Run: headless pygame with SDL's dummy video driver; simulated clock (each Clock.tick advances the game by its frame time, no real sleeping); random seed 0; keys injected as events and as key.get_pressed() state; no mouse input.
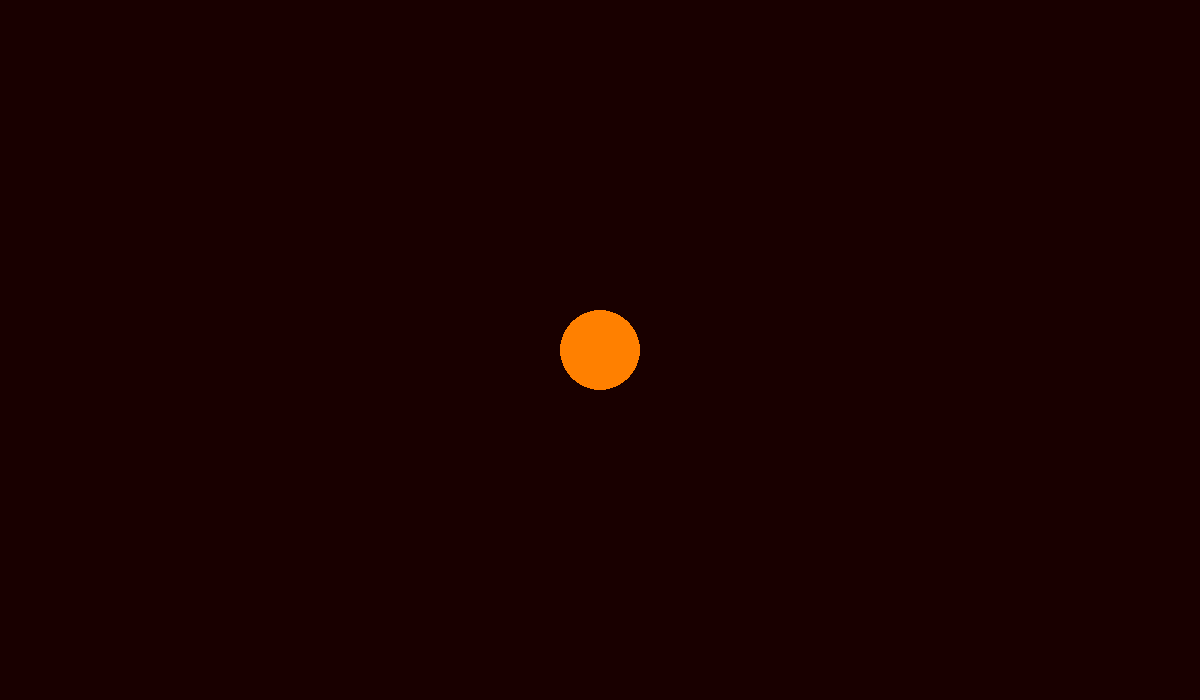
Frame 1 of 4 · flips 1–60 · no input
Frame 2 of 4 · flips 61–180 · tapped SPACE, RETURN · held RIGHT (→), D · screen unchanged from frame 1, image omitted
Frame 3 of 4 · flips 181–300 · held DOWN (↓), S · screen unchanged from frame 2, image omitted
Frame 4 of 4 · flips 301–420 · held LEFT (←), A, UP (↑), W · screen unchanged from frame 3, image omitted

The pygame program that drew these frames:

import pygame
import sys, os, traceback
import math


"""
Solar system Newtonian gravity simulation using Pygame and RK4. 
I am aware the sun is not a planet :)

https://en.wikipedia.org/wiki/Runge%E2%80%93Kutta_methods
https://en.wikipedia.org/wiki/Newton%27s_law_of_universal_gravitation
https://en.wikipedia.org/wiki/Solar_System
"""

###########################################################################
# TODO: - Scale issues                                                    #
#       - Experiment with right initial settings of planets               #
#       - Track trajectory of planet                                      #
###########################################################################


pygame.display.init()
pygame.font.init()

size = width, height = 1200,700
pygame.display.set_caption("Project Daedalus - Solar System Simulation - Gilles Gruwez")
surface = pygame.display.set_mode(size)

#units:
#   mass [kg]
#   distance [pixel]
#   time [s]

t=0
dt = 1

planets = []

def getApproximateG(width):
    # Neptune is 4.5 * 10^9 km from the sun
    kmperpixel = 4.5 * 10**9 / width 
    G = 6.67384*(10**(-20)) #km^3 kg^-1 s^-2
    #approxG = G/((kmperpixel)**3)
    approxG = G/((kmperpixel)**3)


    return approxG

G = getApproximateG(width)
density = 0.00001

class State:
    def __init__(self, x, y, velX, velY):
        self.x, self.y = x,y
        self.velX, self.velY = velX, velY

class Derivative:
    def __init__(self, dx, dy, dvelX, dvelY):
        self.dx, self.dy = dx, dy 
        self.dvelX, self.dvelY = dvelX, dvelY

class Planet:
    def __init__(self,name):
        self.name = name
        if name == "Sun":
            self.state = State(600,350,0,0)
            self.mass = 1.989*(10**30)*density
            #self.mass = (4.0/3.0)*math.pi*density*1.5**3*1000
            self.color = (255,128,0)
            self.radius = 40
        if name == "Mercury":
            self.state = State(1000,350,0,10)
            #self.mass = (4.0/3.0)*math.pi*density*1.5**3*1000
            self.mass = 3.285*(10**23)*density
            self.color = (255,255,255)
            self.radius = 3
        if name == "Venus":
            self.state = State(350,500,0,2)
            self.mass = 4.867*(10**24)
            self.color = (153,204,255)
            self.radius = 5
        if name == "Earth":
            self.state = State(350,500,0,2)
            self.mass = 5.972*(10**24)
            self.color = (0,128,255)
            self.radius = 5
        if name == "Mars":
            self.state = State(350,500,0,2)
            self.mass = 6.39*(10**23)
            self.color = (204,0,0)
            self.radius = 4
        if name == "Jupiter":
            self.state = State(350,500,0,2)
            self.mass = 1.898*(10**27)
            self.color = (96,96,96)
            self.radius = 15
        if name == "Saturnus":
            self.state = State(350,500,0,2)
            self.mass = 5.683*(10**26)
            self.color = (153,153,0)
            self.radius = 14
        if name == "Uranus":
            self.state = State(350,500,0,2)
            self.mass = 8.681*(10**25)
            self.color = (204,255,255)
            self.radius = 10
        if name == "Neptunus":
            self.state = State(350,500,0,2)
            self.mass = 1.024*(10**26)
            self.color = (0,0,204)
            self.radius = 10

    def acceleration(self,state,t):
        ax = 0.0
        ay = 0.0
        for p in planets:
            if p is self:
                continue
            dx = p.state.x - state.x
            dy = p.state.y - state.y
            dsq = dx*dx + dy*dy  
            dr = math.sqrt(dsq)
            force = G*self.mass*p.mass/dsq if dsq>1e-5 else 0
            ax += force*dx/dr
            ay += force*dy/dr
        return (ax, ay)

    #RK 4 - step size: dt
    def initial(self,state, t):
        ax, ay = self.acceleration(state,t)
        return Derivative(state.velX, state.velX, ax, ay)

    def next(self, initialState, derivative, t, dt):
        state = State(0., 0., 0., 0.)
        state.x = initialState.x + derivative.dx*dt
        state.y = initialState.y + derivative.dy*dt
        state.velX = initialState.velX + derivative.dvelX*dt
        state.velY = initialState.velY + derivative.dvelY*dt
        ax, ay = self.acceleration(state, t+dt)
        return Derivative(state.velX, state.velY, ax, ay)

    def update(self, t, dt):
        k1 = self.initial(self.state, t)
        k2 = self.next(self.state, k1, t, dt*0.5)
        k3 = self.next(self.state, k2, t, dt*0.5)
        k4 = self.next(self.state, k3, t, dt)
        self.state.x += dt*(1.0/6.0 * (k1.dx + 2.0*k2.dx + 2.0*k3.dx + k4.dx))
        self.state.y += dt*(1.0/6.0 * (k1.dy + 2.0*k2.dy + 2.0*k3.dy + k4.dy))
        self.state.velX += dt*(1.0/6.0 * (k1.dvelX + 2.0*k2.dvelX + 2.0*k3.dvelX + k4.dvelX))
        self.state.velY += dt*(1.0/6.0 * (k1.dvelY + 2.0*k2.dvelY + 2.0*k3.dvelY + k4.dvelY))

    def draw(self, surface):
        x,y = math.floor(self.state.x),math.floor(self.state.y)
        pygame.draw.circle(surface,self.color,(x,y),self.radius,0)

    def trackTrajectory(self):
        pass
    
def setup():
    global planets
   
    planets = [Planet("Sun"),Planet("Mercury")]

def updateAll(t,dt):
    for p in planets:
        if p.name == "Sun":
            continue
        p.update(t, dt)

def draw():
    surface.fill((25,0,0))

    for p in planets:
        p.draw(surface)
        
    pygame.display.flip()

def main():
    setup()
    running = True
    while running:
        updateAll(t,dt)
        draw()
        for event in pygame.event.get():
            if event.type == pygame.QUIT:
                running = False
                pygame.display.quit()
                sys.exit()

if __name__ == "__main__":
    try:
        main()
    except:
        traceback.print_exc()
